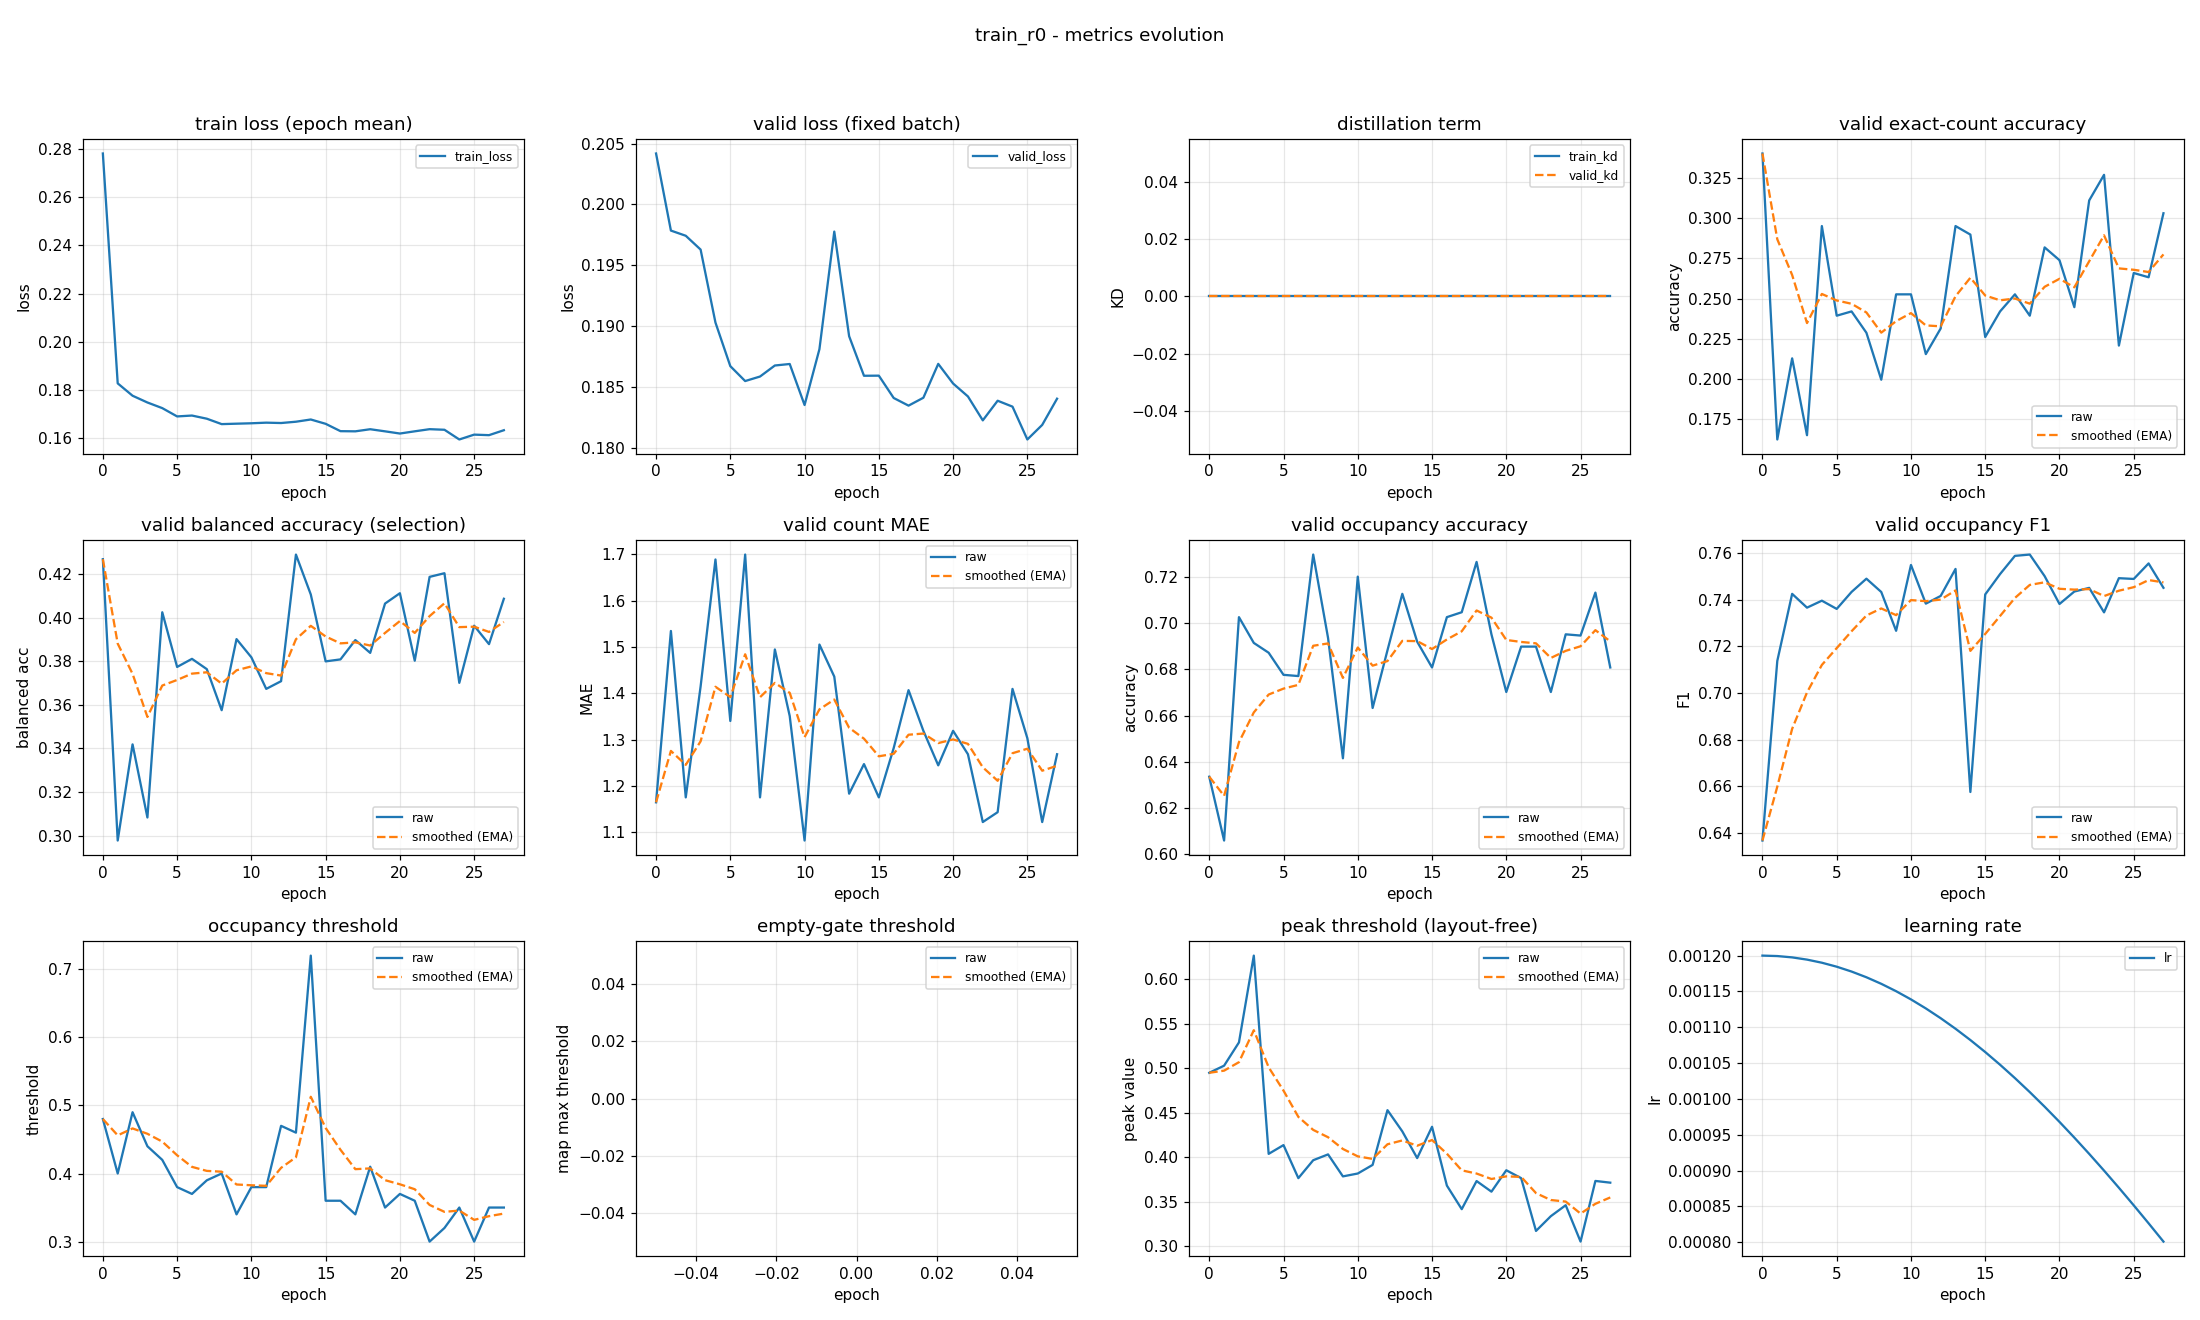

Source data for this figure (header and first rows):
epoch, train_loss, valid_loss, train_kd, valid_kd, valid_accuracy, valid_accuracy_smoothed, valid_balanced_accuracy, valid_balanced_accuracy_smoothed, valid_mae, valid_mae_smoothed, valid_occupancy_accuracy, valid_occupancy_accuracy_smoothed, valid_occupancy_f1, valid_occupancy_f1_smoothed, valid_occupancy_threshold, valid_occupancy_threshold_smoothed, valid_empty_threshold, valid_empty_threshold_smoothed, valid_peak_threshold, valid_peak_threshold_smoothed, learning_rate
0, 0.278, 0.2042, 0.0, 0.0, 0.3404, 0.3404, 0.4269, 0.4269, 1.165, 1.165, 0.6335, 0.6335, 0.6368, 0.6368, 0.48, 0.48, nan, nan, 0.495, 0.495, 0.0012
1, 0.1828, 0.1979, 0.0, 0.0, 0.1622, 0.287, 0.2977, 0.3881, 1.535, 1.276, 0.6059, 0.6252, 0.7138, 0.6599, 0.4, 0.456, nan, nan, 0.503, 0.4974, 0.001199
2, 0.1777, 0.1974, 0.0, 0.0, 0.2128, 0.2647, 0.3419, 0.3742, 1.176, 1.246, 0.7027, 0.6484, 0.7425, 0.6847, 0.49, 0.4662, nan, nan, 0.5291, 0.5069, 0.001198
3, 0.1749, 0.1963, 0.0, 0.0, 0.1649, 0.2348, 0.3083, 0.3545, 1.415, 1.296, 0.6915, 0.6614, 0.7366, 0.7003, 0.44, 0.4583, nan, nan, 0.6265, 0.5428, 0.001194
4, 0.1726, 0.1903, 0.0, 0.0, 0.2952, 0.2529, 0.4025, 0.3689, 1.689, 1.414, 0.6872, 0.6691, 0.7396, 0.7121, 0.42, 0.4468, nan, nan, 0.404, 0.5011, 0.00119
5, 0.1691, 0.1867, 0.0, 0.0, 0.2394, 0.2488, 0.3774, 0.3714, 1.34, 1.392, 0.6777, 0.6717, 0.7361, 0.7193, 0.38, 0.4268, nan, nan, 0.4138, 0.4749, 0.001185
6, 0.1695, 0.1855, 0.0, 0.0, 0.242, 0.2468, 0.3811, 0.3743, 1.699, 1.484, 0.6771, 0.6733, 0.7433, 0.7265, 0.37, 0.4098, nan, nan, 0.3767, 0.4455, 0.001178
7, 0.1682, 0.1859, 0.0, 0.0, 0.2287, 0.2414, 0.3764, 0.375, 1.176, 1.392, 0.7298, 0.6903, 0.749, 0.7332, 0.39, 0.4038, nan, nan, 0.3968, 0.4309, 0.00117
8, 0.1659, 0.1868, 0.0, 0.0, 0.1995, 0.2288, 0.3575, 0.3697, 1.495, 1.423, 0.6936, 0.6913, 0.7433, 0.7363, 0.4, 0.4027, nan, nan, 0.4034, 0.4226, 0.001161
9, 0.1661, 0.1869, 0.0, 0.0, 0.2527, 0.236, 0.3902, 0.3759, 1.351, 1.401, 0.6415, 0.6763, 0.7267, 0.7334, 0.34, 0.3839, nan, nan, 0.3787, 0.4094, 0.00115
10, 0.1663, 0.1835, 0.0, 0.0, 0.2527, 0.241, 0.3818, 0.3777, 1.082, 1.306, 0.7202, 0.6895, 0.7549, 0.7398, 0.38, 0.3827, nan, nan, 0.3819, 0.4012, 0.001139
11, 0.1665, 0.1881, 0.0, 0.0, 0.2154, 0.2333, 0.3673, 0.3746, 1.505, 1.365, 0.6633, 0.6816, 0.7383, 0.7394, 0.38, 0.3819, nan, nan, 0.3916, 0.3983, 0.001126
12, 0.1664, 0.1978, 0.0, 0.0, 0.2314, 0.2327, 0.3709, 0.3735, 1.436, 1.387, 0.6883, 0.6836, 0.7416, 0.7401, 0.47, 0.4083, nan, nan, 0.453, 0.4147, 0.001113
13, 0.1669, 0.1892, 0.0, 0.0, 0.2952, 0.2515, 0.429, 0.3901, 1.184, 1.326, 0.7128, 0.6924, 0.7532, 0.744, 0.46, 0.4238, nan, nan, 0.4292, 0.4191, 0.001098
14, 0.1679, 0.1859, 0.0, 0.0, 0.2899, 0.263, 0.4107, 0.3963, 1.247, 1.302, 0.692, 0.6923, 0.6576, 0.7181, 0.72, 0.5127, nan, nan, 0.3992, 0.4131, 0.001082
15, 0.1661, 0.1859, 0.0, 0.0, 0.2261, 0.2519, 0.38, 0.3914, 1.176, 1.264, 0.6809, 0.6888, 0.7423, 0.7253, 0.36, 0.4669, nan, nan, 0.4344, 0.4195, 0.001065
16, 0.163, 0.1841, 0.0, 0.0, 0.242, 0.2489, 0.3809, 0.3882, 1.282, 1.27, 0.7027, 0.693, 0.751, 0.733, 0.36, 0.4348, nan, nan, 0.3684, 0.4042, 0.001048
17, 0.163, 0.1835, 0.0, 0.0, 0.2527, 0.2501, 0.3898, 0.3887, 1.407, 1.311, 0.7048, 0.6965, 0.7588, 0.7408, 0.34, 0.4064, nan, nan, 0.3419, 0.3855, 0.001029
18, 0.1638, 0.1841, 0.0, 0.0, 0.2394, 0.2469, 0.3839, 0.3872, 1.319, 1.313, 0.7266, 0.7055, 0.7594, 0.7463, 0.41, 0.4075, nan, nan, 0.3735, 0.3819, 0.00101
19, 0.163, 0.1869, 0.0, 0.0, 0.2819, 0.2574, 0.4065, 0.393, 1.245, 1.293, 0.6952, 0.7024, 0.7501, 0.7475, 0.35, 0.3902, nan, nan, 0.3615, 0.3758, 0.0009891
20, 0.162, 0.1853, 0.0, 0.0, 0.2739, 0.2623, 0.4113, 0.3985, 1.319, 1.301, 0.6702, 0.6928, 0.7382, 0.7447, 0.37, 0.3842, nan, nan, 0.3856, 0.3787, 0.000968
21, 0.163, 0.1842, 0.0, 0.0, 0.2447, 0.257, 0.3803, 0.393, 1.269, 1.291, 0.6899, 0.6919, 0.7435, 0.7443, 0.36, 0.3769, nan, nan, 0.3767, 0.3781, 0.000946
22, 0.1639, 0.1823, 0.0, 0.0, 0.3112, 0.2733, 0.4188, 0.4008, 1.122, 1.24, 0.6899, 0.6913, 0.7451, 0.7446, 0.3, 0.3538, nan, nan, 0.3175, 0.3599, 0.0009233
23, 0.1636, 0.1839, 0.0, 0.0, 0.3271, 0.2894, 0.4204, 0.4067, 1.144, 1.211, 0.6702, 0.685, 0.7346, 0.7416, 0.32, 0.3437, nan, nan, 0.334, 0.3522, 0.0009
24, 0.1596, 0.1834, 0.0, 0.0, 0.2207, 0.2688, 0.3701, 0.3957, 1.41, 1.271, 0.6952, 0.688, 0.7492, 0.7439, 0.35, 0.3456, nan, nan, 0.3463, 0.3504, 0.000876
25, 0.1616, 0.1807, 0.0, 0.0, 0.266, 0.268, 0.3963, 0.3959, 1.303, 1.281, 0.6947, 0.69, 0.7489, 0.7454, 0.3, 0.3319, nan, nan, 0.3055, 0.3369, 0.0008515
26, 0.1614, 0.1819, 0.0, 0.0, 0.2633, 0.2666, 0.3879, 0.3935, 1.122, 1.233, 0.7133, 0.697, 0.7556, 0.7484, 0.35, 0.3373, nan, nan, 0.3736, 0.3479, 0.0008265
27, 0.1634, 0.1841, 0.0, 0.0, 0.3032, 0.2776, 0.4087, 0.3981, 1.269, 1.244, 0.6809, 0.6922, 0.7451, 0.7474, 0.35, 0.3411, nan, nan, 0.3716, 0.355, 0.0008009
